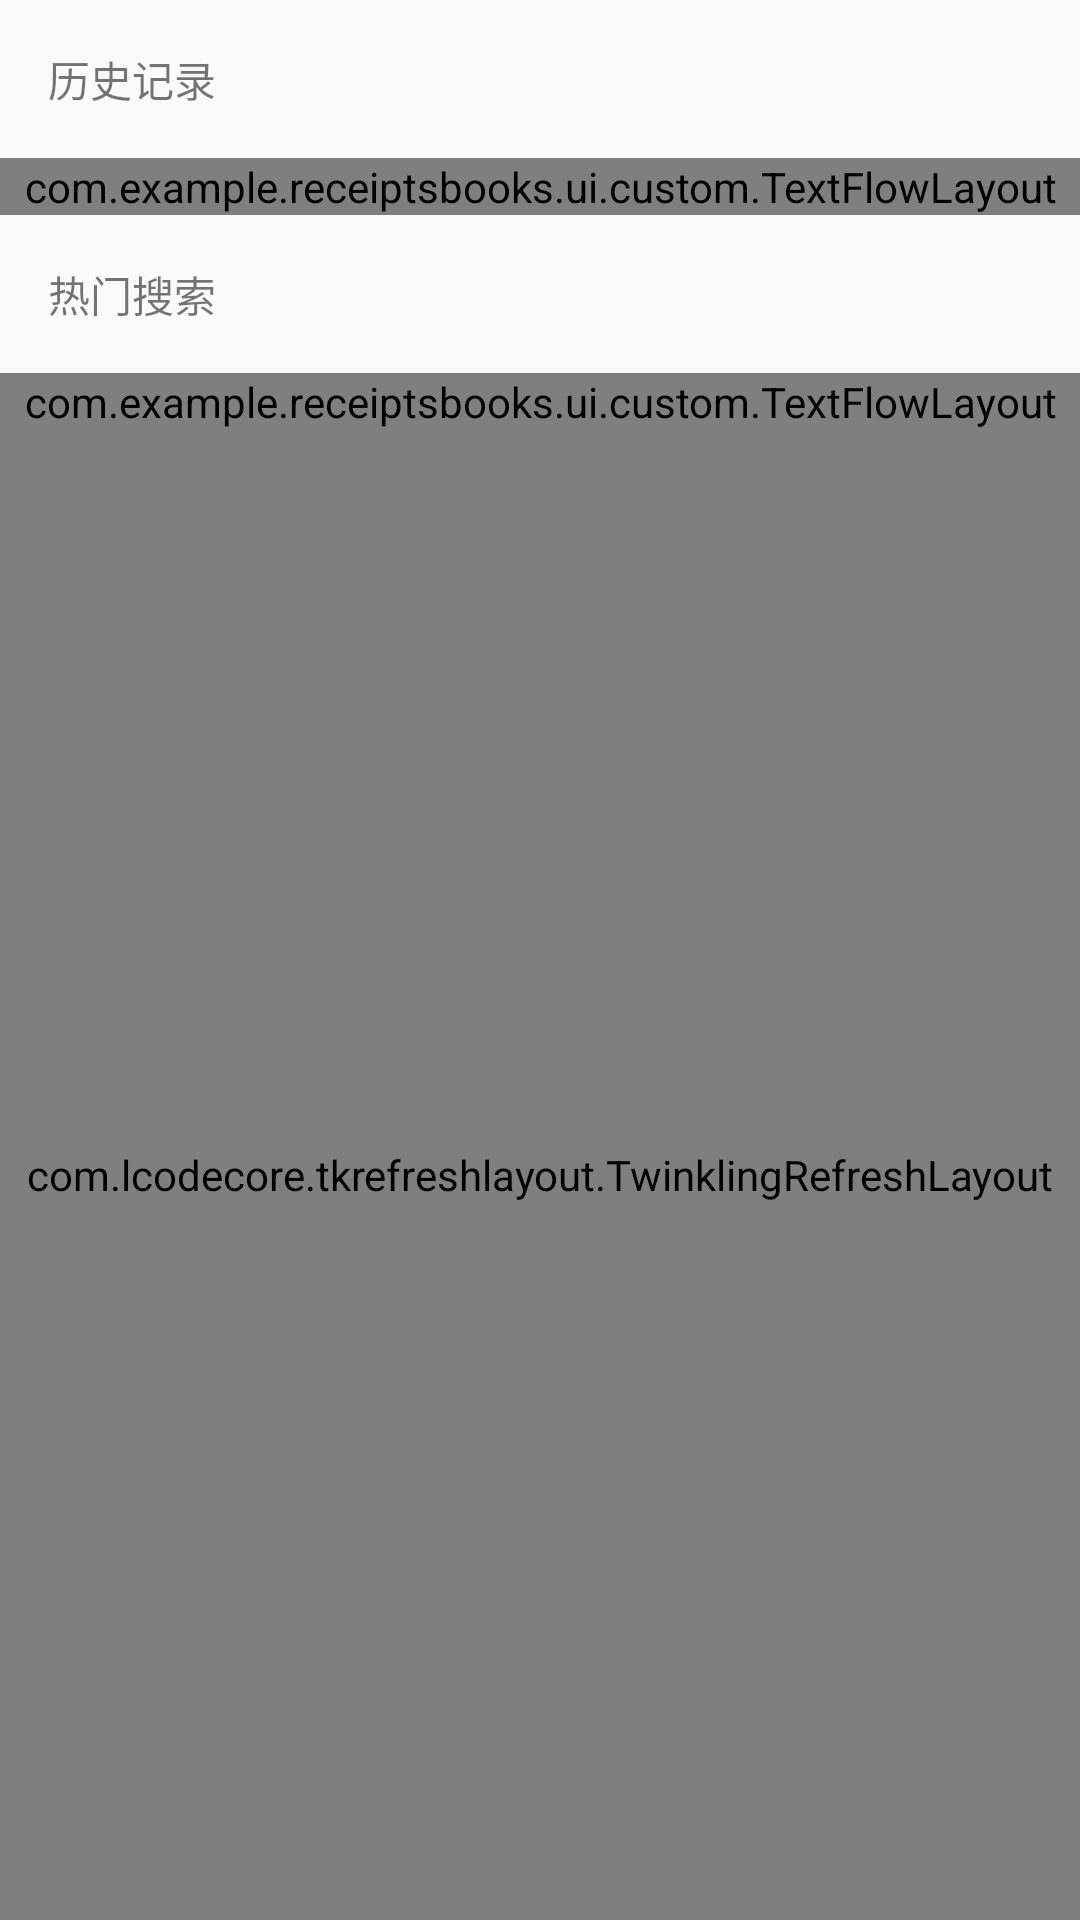

Android layout source for this screen:
<!-- AndroidManifest.xml: application theme AppTheme -->
<!-- res/layout/fragment_search.xml -->
<?xml version="1.0" encoding="utf-8"?>
<LinearLayout xmlns:android="http://schemas.android.com/apk/res/android"
    android:layout_width="match_parent"
    xmlns:app="http://schemas.android.com/apk/res-auto"
    android:orientation="vertical"
    android:layout_height="match_parent">

    
    <LinearLayout
        android:id="@+id/search_history_container"
        android:layout_width="match_parent"
        android:layout_height="wrap_content"
        android:orientation="vertical">
        <RelativeLayout
            android:padding="16dp"
            android:layout_width="match_parent"
            android:layout_height="wrap_content">

            <TextView
                android:layout_width="wrap_content"
                android:layout_height="wrap_content"
                android:text="@string/text_search_history"
                android:textSize="14sp"/>

            <ImageView
                android:id="@+id/search_history_delete"
                android:layout_width="wrap_content"
                android:layout_height="wrap_content"
                android:layout_alignParentEnd="true"
                android:src="@mipmap/delete_icon"/>
        </RelativeLayout>

        <com.example.receiptsbooks.ui.custom.TextFlowLayout
            android:id="@+id/search_history_view"
            app:horizontalSpace="10dp"
            app:verticalSpace="10dp"
            android:layout_width="match_parent"
            android:layout_height="wrap_content"/>


    </LinearLayout>

    

    <LinearLayout
        android:id="@+id/search_recommend_container"
        android:layout_width="match_parent"
        android:layout_height="wrap_content"
        android:orientation="vertical">
        <RelativeLayout
            android:padding="16dp"
            android:layout_width="match_parent"
            android:layout_height="wrap_content">

            <TextView
                android:layout_width="wrap_content"
                android:layout_height="wrap_content"
                android:text="热门搜索"
                android:textSize="14sp"/>

        </RelativeLayout>

        <com.example.receiptsbooks.ui.custom.TextFlowLayout
            android:id="@+id/search_recommend_view"
            app:horizontalSpace="10dp"
            app:verticalSpace="10dp"
            android:layout_width="match_parent"
            android:layout_height="wrap_content"/>


    </LinearLayout>
    

    <com.lcodecore.tkrefreshlayout.TwinklingRefreshLayout
        android:id="@+id/search_result_container"
        android:layout_width="match_parent"
        android:layout_height="match_parent">

        <androidx.recyclerview.widget.RecyclerView
            android:id="@+id/search_result_list"
            android:overScrollMode="never"
            android:layout_width="match_parent"
            android:layout_height="match_parent"/>

    </com.lcodecore.tkrefreshlayout.TwinklingRefreshLayout>


</LinearLayout>
<!-- resources referenced by this layout -->
<resources>
  <string name="text_search_history">历史记录</string>
  <style name="AppTheme" parent="Theme.AppCompat.Light.NoActionBar">
          
          <item name="colorPrimary">@color/colorPrimary</item>
          <item name="colorPrimaryDark">@color/colorPrimaryDark</item>
          <item name="colorAccent">@color/colorAccent</item>
          <item name="android:actionMenuTextAppearance">@style/MenuTextStyle</item>
      </style>
  <color name="colorPrimary">#6200EE</color>
  <color name="colorPrimaryDark">#3791F8</color>
  <color name="colorAccent">#59A7FF</color>
  <style name="MenuTextStyle">
          <item name="android:textColor">@android:color/white</item>
          <item name="android:textSize">20sp</item>
      </style>
</resources>
